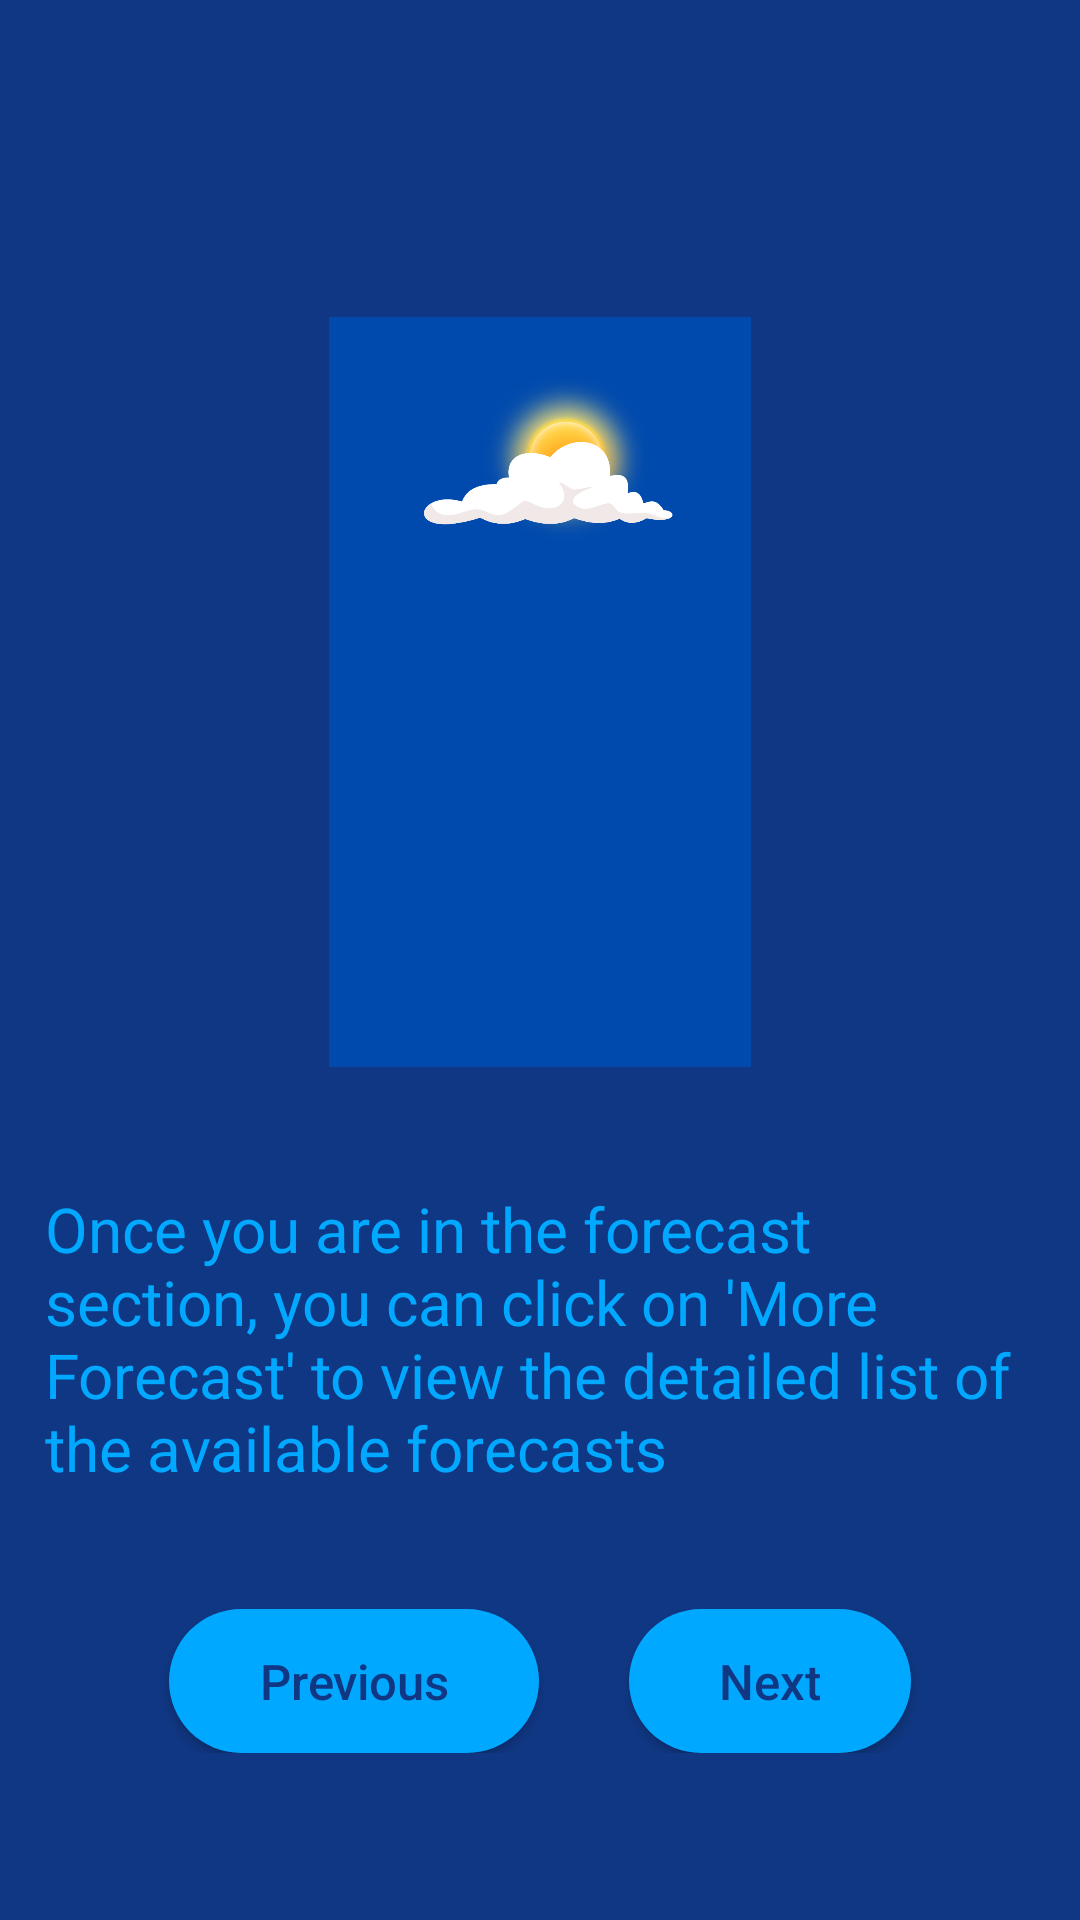

Android layout source for this screen:
<!-- AndroidManifest.xml: application theme Theme.WeatherApp -->
<!-- res/layout/fragment_2.xml -->
<?xml version="1.0" encoding="utf-8"?>
<FrameLayout xmlns:android="http://schemas.android.com/apk/res/android"
    xmlns:tools="http://schemas.android.com/tools"
    android:layout_width="match_parent"
    android:layout_height="wrap_content"
    android:background="?attr/colorPrimary"
    tools:context=".Fragment1">

    <LinearLayout
        android:layout_width="match_parent"
        android:layout_height="wrap_content"
        android:orientation="vertical"
        android:layout_gravity="center_vertical"
        tools:ignore="UseCompoundDrawables,UselessParent">

        <ImageView
            android:layout_width="250dp"
            android:layout_height="250dp"
            android:src="@drawable/guide_img2"
            android:layout_gravity="center"
            android:layout_marginTop="50dp"
            android:contentDescription="@string/empty"/>

        <TextView
            android:layout_width="wrap_content"
            android:layout_height="wrap_content"
            android:text="@string/guide2"
            android:textColor="?attr/textFillColor"
            android:textSize="10pt"
            android:layout_gravity="center"
            android:layout_marginTop="40dp"
            android:layout_marginStart="15dp"
            android:layout_marginEnd="15dp"/>


        <LinearLayout
            android:layout_width="match_parent"
            android:layout_height="wrap_content"
            android:orientation="horizontal"
            android:layout_marginTop="40dp"
            android:gravity="center_horizontal">

            <Button
                android:id="@+id/previous_Button"
                android:layout_width="wrap_content"
                android:layout_height="wrap_content"
                android:textSize="8pt"
                android:text="@string/previous"
                android:textColor="?attr/colorPrimary"
                android:background="@drawable/button_bg"
                android:paddingTop="10dp"
                android:paddingBottom="10dp"
                android:paddingStart="30dp"
                android:paddingEnd="30dp"
                android:visibility="visible"
                android:textAllCaps="false"/>

            <Button
                android:id="@+id/next_Button"
                android:layout_width="wrap_content"
                android:layout_height="wrap_content"
                android:textSize="8pt"
                android:text="@string/next"
                android:textColor="?attr/colorPrimary"
                android:background="@drawable/button_bg"
                android:layout_marginStart="30dp"
                android:paddingTop="10dp"
                android:paddingBottom="10dp"
                android:paddingStart="30dp"
                android:paddingEnd="30dp"
                android:visibility="visible"
                android:textAllCaps="false"/>
        </LinearLayout>
    </LinearLayout>

</FrameLayout>
<!-- resources referenced by this layout -->
<resources>
  <!-- drawable button_bg (drawable) -->
  <?xml version="1.0" encoding="utf-8"?>
  <ripple
      xmlns:android="http://schemas.android.com/apk/res/android"
      android:color="?attr/colorPrimary">
  
      <item>
          <shape android:shape="rectangle">
              <solid android:color="?attr/colorAccent"/>
              <corners android:radius="40dp"/>
          </shape>
      </item>
  </ripple>
  <string name="empty"> </string>
  <string name="guide2">
          Once you are in the forecast section, you can click on \'More Forecast\' to view the detailed list of the available forecasts
      </string>
  <string name="next">Next</string>
  <string name="previous">Previous</string>
  <style name="Theme.WeatherApp" parent="Theme.AppCompat.DayNight.NoActionBar">
          
  
          
          <item name="colorPrimary">@color/light_blue_lightMode</item>
          <item name="colorSecondary">@color/white_lightMode</item>
          <item name="color">@color/white_lightMode</item>
          <item name="colorAccent">@color/blue_lightMode</item>
  
          <item name="srcCompat">@drawable/srccmpat11</item>
          <item name="textFillColor">@color/blue_lightMode</item>
      </style>
  <color name="light_blue_lightMode">#103783</color>
  <color name="white_lightMode">#FFFFFF</color>
  <color name="blue_lightMode">#FF00A9FF</color>
  <!-- drawable srccmpat11: png bitmap (drawable, 91406 bytes) -->
</resources>
